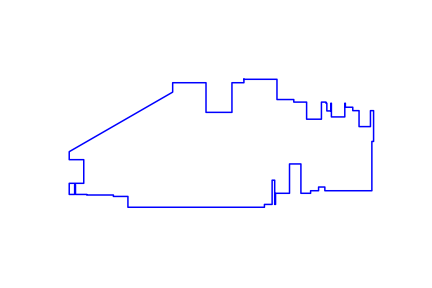

The table this chart was drawn from, first rows:
619, 223
619, 211
577, 211
577, 107
486, 107
486, 211
369, 211
369, 178
6, -31
6, -59
57, -59
57, -142
6, -142
6, -181
25, -181
25, -147
28, -147
28, -181
68, -181
68, -183
161, -183
161, -188
212, -188
212, -226
691, -226
691, -216
718, -216
718, -131
727, -131
727, -216
730, -216
730, -177
779, -177
779, -74
819, -74
819, -177
853, -177
853, -168
881, -168
881, -155
903, -155
903, -168
1068, -168
1068, 5
1074, 5
1074, 113
1063, 113
1063, 57
1023, 57
1023, 113
1001, 113
1001, 125
975, 125
975, 139
973, 139
973, 91
926, 91
926, 139
924, 139
924, 112
910, 112
... 12 more rows
